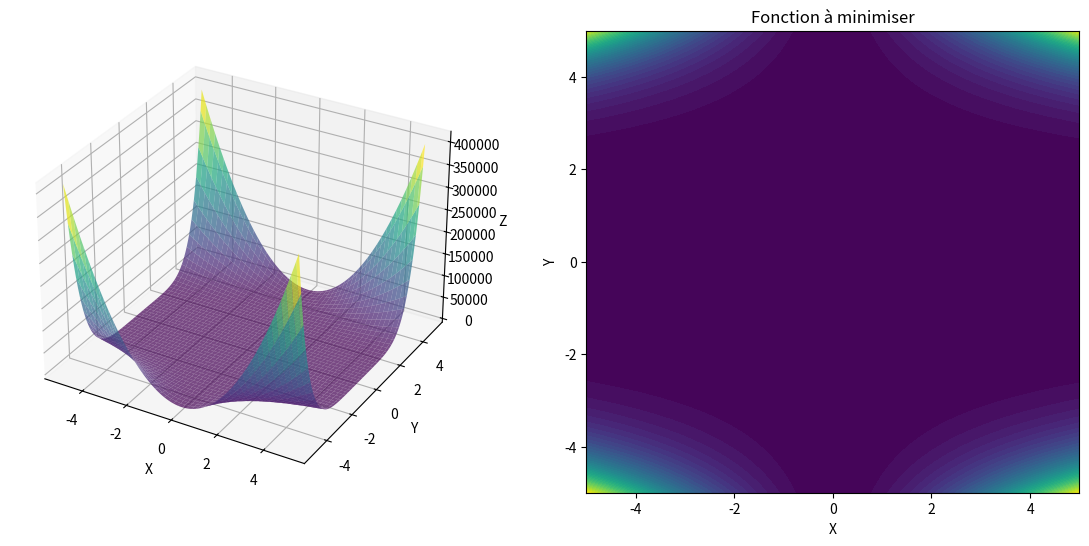

Reproduce this figure in Python.
import numpy as np
import matplotlib.pyplot as plt
from matplotlib.animation import FuncAnimation
from mpl_toolkits.mplot3d import Axes3D

# Fonction à minimiser
def f(vector):
    return ((1.5 - vector[0] + vector[0] * vector[1])**2 +
            (2.25 - vector[0] + vector[0] * vector[1]**2)**2 +
            (2.265 - vector[0] + vector[0] * vector[1]**3)**2)

# Loi de décroissance de la Température = logarithmique 
def logarithmic_decay(T0, t):
    return T0 / np.log(t + 1)

# SA
def simulated_annealing(fonction, pt_depart, temp_initial, n_etapes, limites):
    pt_en_cours = pt_depart
    chemin = [pt_depart]
    for step in range(1, n_etapes + 1):  
        voisin = pt_en_cours + np.random.uniform(-0.01, 0.01, pt_en_cours.shape)  
        voisin = np.clip(voisin, limites[0], limites[1])
        delta = fonction(voisin) - fonction(pt_en_cours)
        temp_actuelle = logarithmic_decay(temp_initial, step)
        if delta < 0 or (delta > 0 and np.random.rand() < np.exp(-delta / temp_actuelle)):
            pt_en_cours = voisin
            chemin.append(pt_en_cours)

    return [pt_en_cours, chemin]

# Paramètres
pt_depart = np.array([3, 0.5])
temp_initial = 1000
n_etapes = 50000  #
limites = np.array([[-5, -5], [5, 5]])  # Limites pour x et y


resultat = simulated_annealing(f, pt_depart, temp_initial, n_etapes, limites)
solution_finale, chemin = resultat


valeur_minimale = f(solution_finale)
print(f'Solution trouvée: {solution_finale}')
print(f'Valeur minimale trouvée: {valeur_minimale}')

fig = plt.figure(figsize=(14, 6))
ax = fig.add_subplot(121, projection='3d')
ax.set_xlabel('X')
ax.set_ylabel('Y')
ax.set_zlabel('Z')

ax2 = fig.add_subplot(122)
ax2.set_xlabel('X')
ax2.set_ylabel('Y')
ax2.set_title('Fonction à minimiser')

x = np.linspace(-5, 5, 100)
y = np.linspace(-5, 5, 100)
X, Y = np.meshgrid(x, y)
Z = f([X, Y])

ax.plot_surface(X, Y, Z, cmap='viridis', edgecolor='none', alpha=0.7)
ax2.contourf(X, Y, Z, 50, cmap='viridis')

point, = ax.plot([], [], [], marker='o', color='red', markersize=8)
point2, = ax2.plot([], [], marker='o', color='red', markersize=8)

text = ax.text2D(0.05, 0.95, '', transform=ax.transAxes)

def update(frame):
    pt_en_cours = chemin[frame]
    point.set_data(pt_en_cours[0], pt_en_cours[1])
    point.set_3d_properties(f(pt_en_cours))
    point2.set_data(pt_en_cours[0], pt_en_cours[1])
    text.set_text(f'({pt_en_cours[0]:.2f}, {pt_en_cours[1]:.2f})')
    return point, point2, text


ani = FuncAnimation(fig, update, frames=len(chemin), interval=200, repeat=False)
plt.show()
